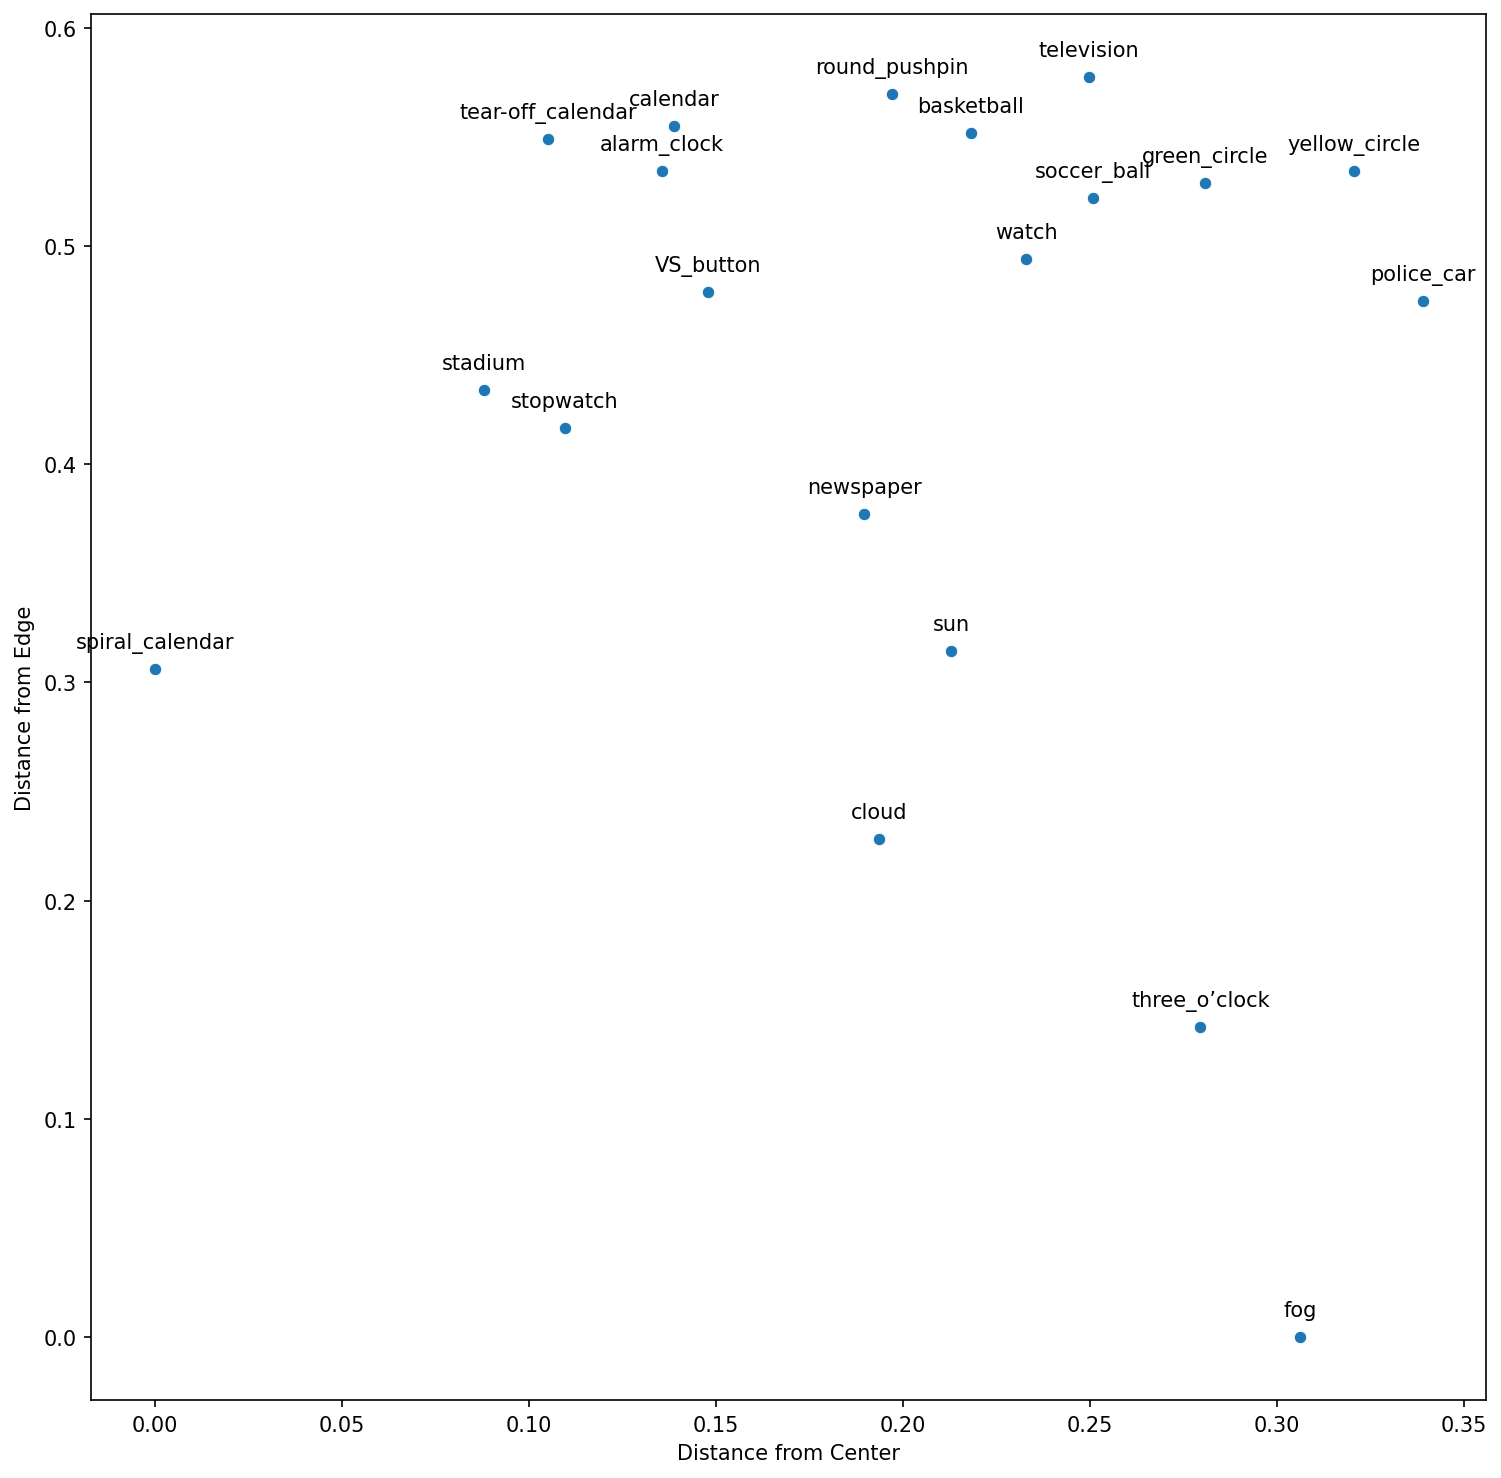

Data behind this chart, as committed beside it:
, Similarity, Emoji
0, 0.9526, 🗓
1, 0.9475, 🏟
2, 0.946, ⏱
3, 0.913, 📆
4, 0.9013, 🆚
5, 0.8881, 📅
6, 0.8696, ⌚
7, 0.8694, ⏰
8, 0.8533, 🏀
9, 0.8469, 📰
10, 0.8457, 🟢
11, 0.8305, 📍
12, 0.8164, ☁
13, 0.8101, 📺
14, 0.808, ⚽
15, 0.7874, 🟡
16, 0.777, 🚓
17, 0.7427, ☀
18, 0.7127, 🕒
19, 0.6793, 🌫
